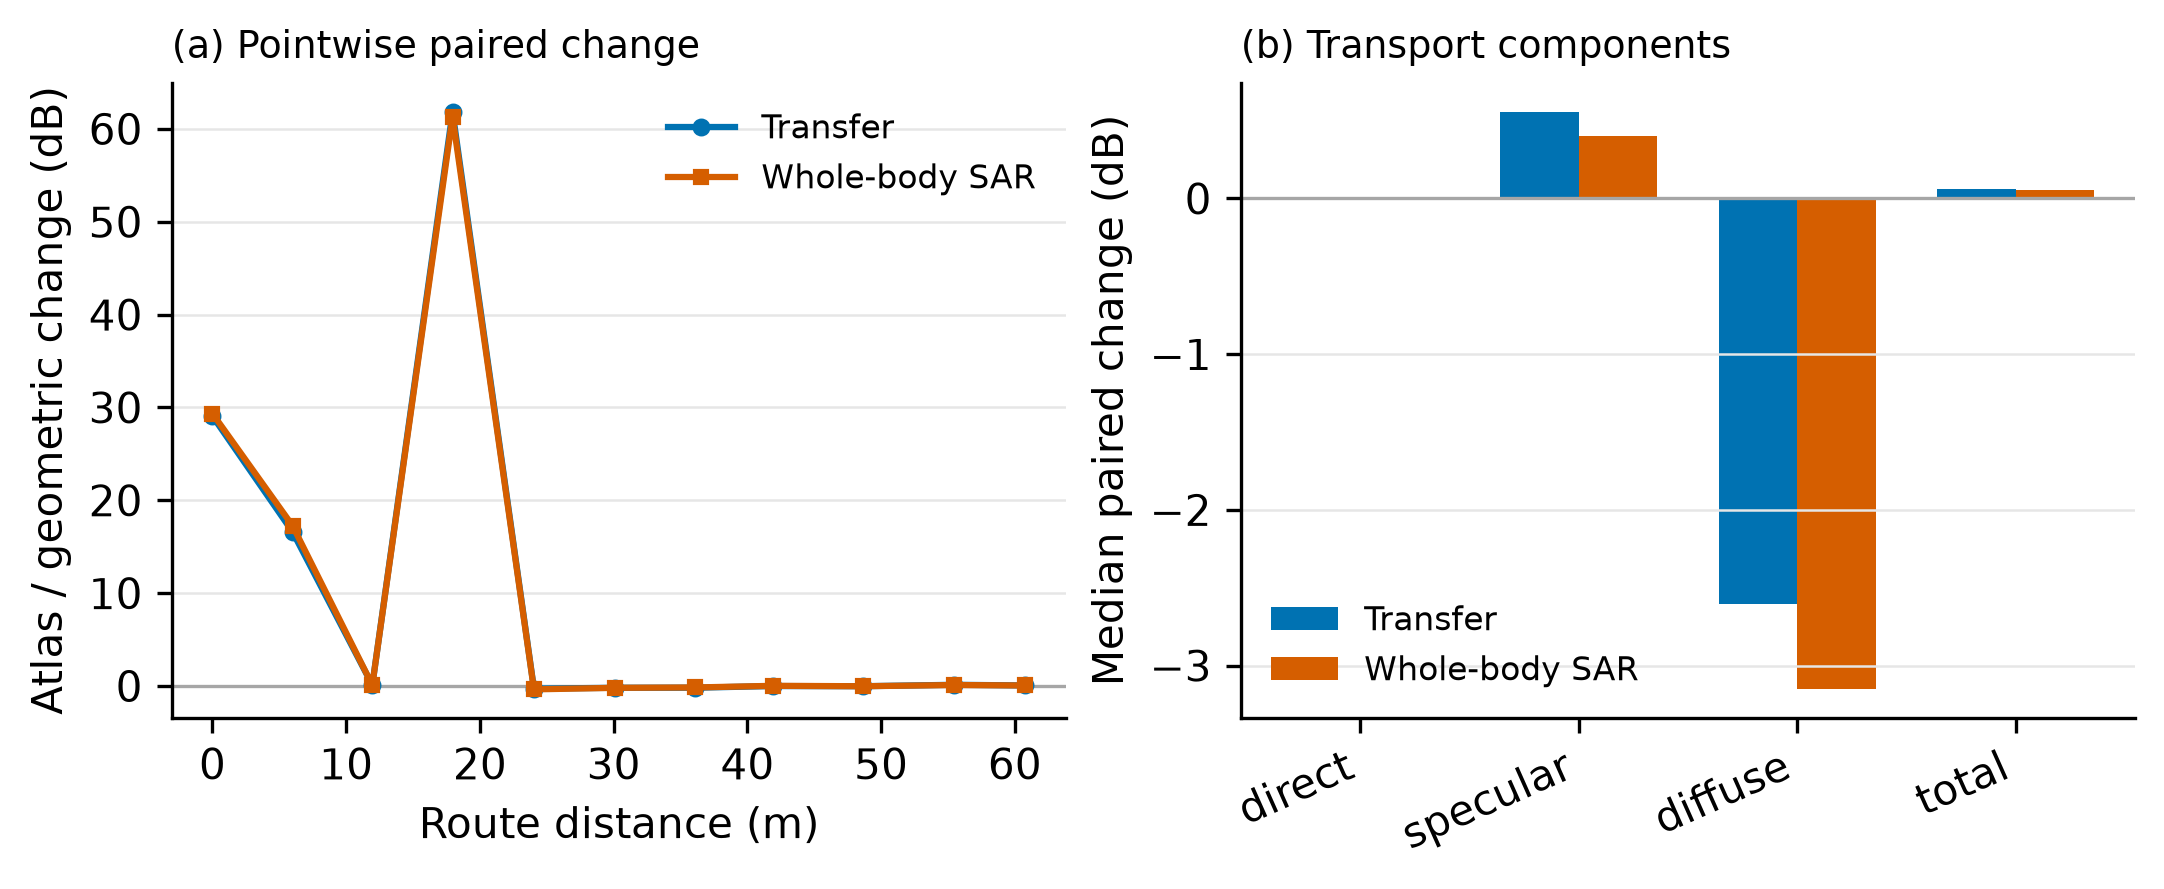

The table this chart was drawn from, first rows:
site, standpoint, route_distance_m, direct_stratum, atlas_total_transfer_m_inv2, geometric_total_transfer_m_inv2, total_transfer_change_db, atlas_wbsar_m2_per_kg, geometric_wbsar_m2_per_kg, wbsar_change_db
mexico_zocalo, 0, 0.0, zero_direct_in_both, 1.497331958219345e-08, 1.8546553280602657e-11, 29.07, 8.725273011860085e-07, 1.0163078771421e-09, 29.34
mexico_zocalo, 1, 5.99, zero_direct_in_both, 1.888058804167376e-08, 4.1367015430332563e-10, 16.59, 9.92187947769122e-07, 1.8666242657997905e-08, 17.26
mexico_zocalo, 2, 11.95, direct_visible_in_both, 0.001472, 0.001439, 0.0974, 0.0717, 0.07017, 0.09374
mexico_zocalo, 3, 17.95, zero_direct_in_both, 0.0001078, 7.068072981623658e-11, 61.83, 0.004402, 3.2590342499273183e-09, 61.31
mexico_zocalo, 4, 24.04, direct_visible_in_both, 0.004284, 0.004575, -0.285, 0.1711, 0.1861, -0.3644
mexico_zocalo, 5, 30.13, direct_visible_in_both, 0.002749, 0.002875, -0.1946, 0.1484, 0.1553, -0.1981
mexico_zocalo, 6, 36.11, direct_visible_in_both, 0.002262, 0.002362, -0.1875, 0.1291, 0.1338, -0.1581
mexico_zocalo, 7, 41.91, direct_visible_in_both, 0.00178, 0.001782, -0.006881, 0.1034, 0.103, 0.01683
mexico_zocalo, 8, 48.66, direct_visible_in_both, 0.01265, 0.01273, -0.02529, 0.7546, 0.7592, -0.02638
mexico_zocalo, 9, 55.44, direct_visible_in_both, 0.005799, 0.005629, 0.1295, 0.2958, 0.2888, 0.1039
mexico_zocalo, 10, 60.79, direct_visible_in_both, 0.003744, 0.003694, 0.05821, 0.2038, 0.2013, 0.05351
